Image classification data set "bloodcell_identification" (AK-IV/bloodcell_identification on GitHub). Class labels (4): platelet, RBC, WBC, non cells.

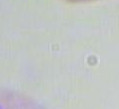
Label: non cells

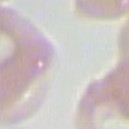
Label: non cells

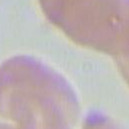
Label: non cells

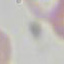
Label: non cells

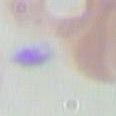
Label: non cells

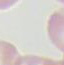
Label: non cells
